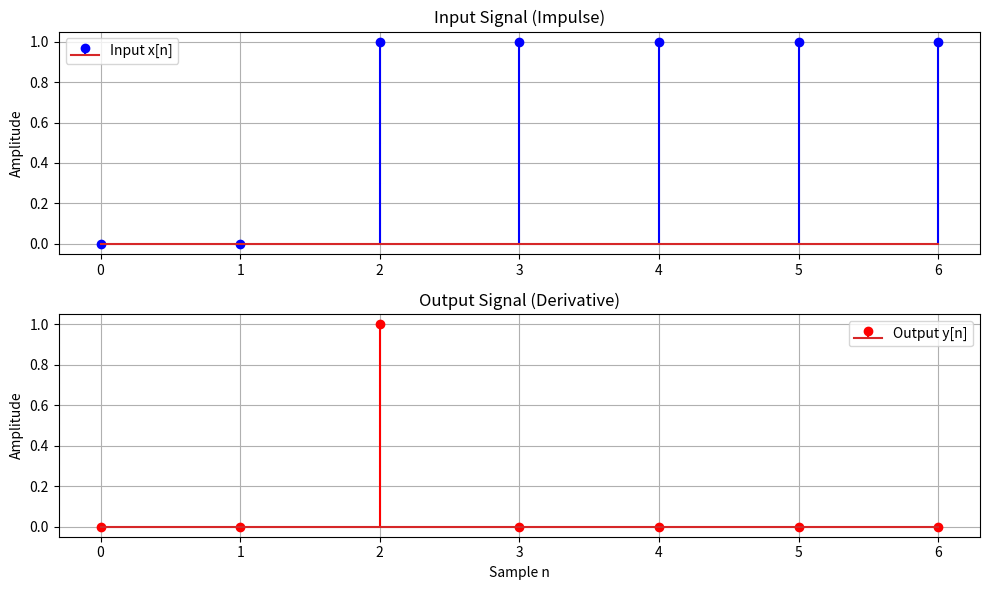

This chart was generated by the following Python code:
import numpy as np
import matplotlib.pyplot as plt


def discrete_derivative_system(x):
    """
    Simple discrete derivative system: y[n] = x[n] - x[n-1]
    """
    y = np.zeros_like(x)

    # First sample: y[0] = x[0] - 0 (assuming x[-1] = 0)
    y[0] = x[0]

    # For n > 0: y[n] = x[n] - x[n-1]
    for n in range(1, len(x)):
        y[n] = x[n] - x[n - 1]

    return y


def main():
    # Simple input array - impulse at position 5
    x = np.array([0, 0, 1, 1, 1, 1, 1])

    # Apply the derivative system
    y = discrete_derivative_system(x)

    # Print results
    print("Input signal x[n]:", x)
    print("Output signal y[n]:", y)

    # Plot the impulse response
    n = np.arange(len(x))

    plt.figure(figsize=(10, 6))

    # Plot input
    plt.subplot(2, 1, 1)
    plt.stem(n, x, "b-", label="Input x[n]")
    plt.title("Input Signal (Impulse)")
    plt.ylabel("Amplitude")
    plt.grid(True)
    plt.legend()

    # Plot output
    plt.subplot(2, 1, 2)
    plt.stem(n, y, "r-", label="Output y[n]")
    plt.title("Output Signal (Derivative)")
    plt.xlabel("Sample n")
    plt.ylabel("Amplitude")
    plt.grid(True)
    plt.legend()

    plt.tight_layout()
    plt.show()


if __name__ == "__main__":
    main()
